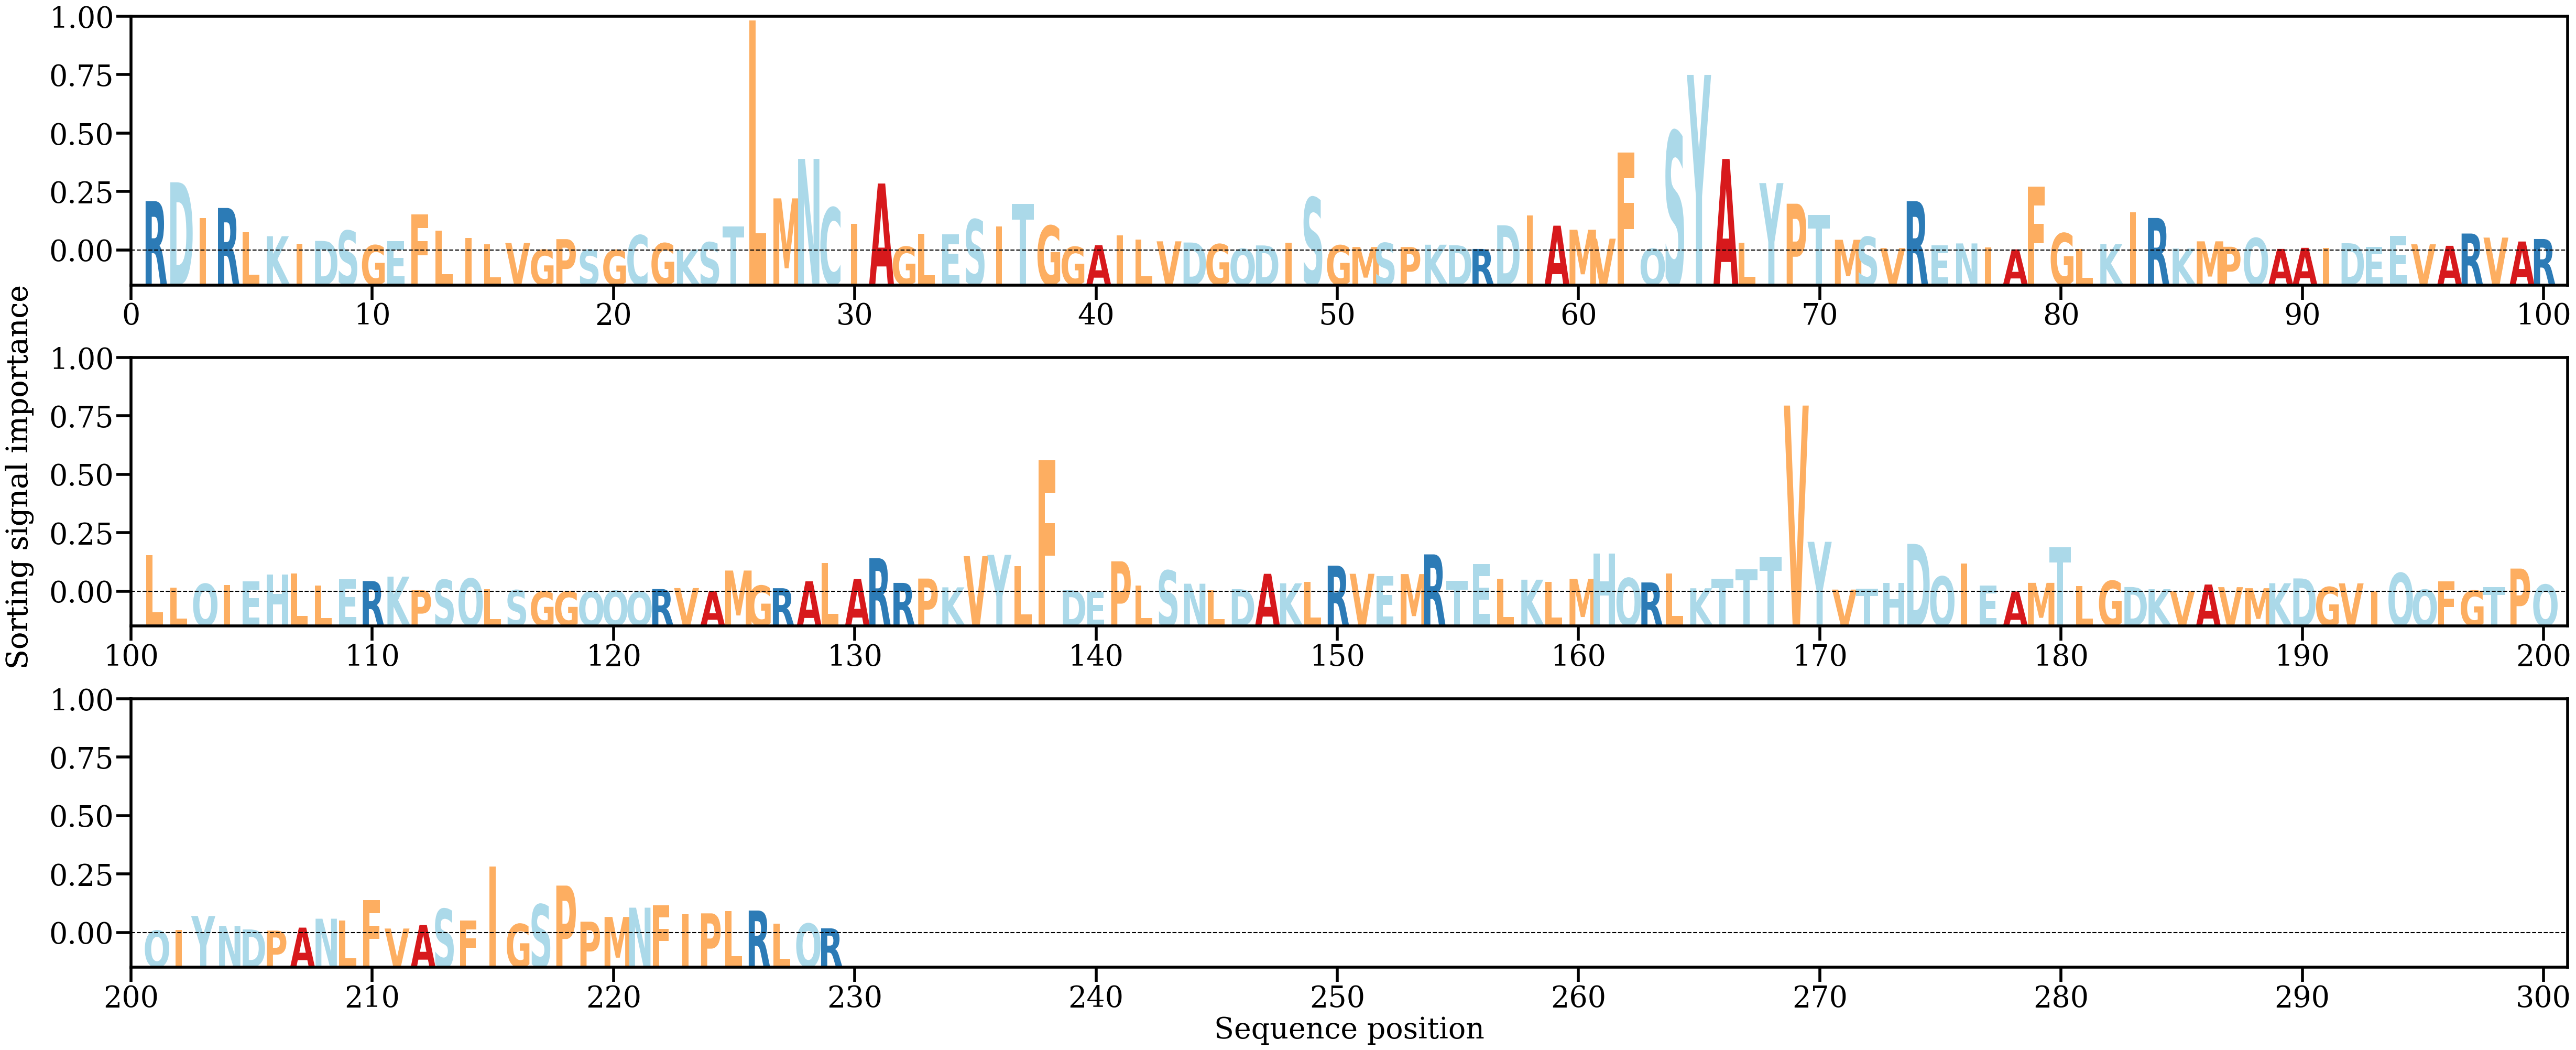

Data behind this chart, as committed beside it:
AA, Alpha
R, [0.01109715]
D, [0.0153291]
I, [0.0072638]
R, [0.00956086]
L, [0.00410251]
K, [0.00321885]
I, [0.00151527]
D, [0.0021617]
S, [0.00446872]
G, [0.00119857]
E, [0.00205822]
F, [0.00808799]
L, [0.00441452]
I, [0.00287674]
L, [0.00135391]
V, [0.00170754]
G, [0.00017933]
P, [0.00256207]
S, [0.00018019]
G, [0.00012536]
C, [0.00344546]
G, [0.00165327]
K, [0.0002574]
S, [0.00185874]
T, [0.00546952]
L, [0.05168332]
M, [0.01171974]
N, [0.02059234]
C, [0.00963997]
I, [0.00598575]
A, [0.01505431]
G, [0.00087494]
L, [0.00372854]
E, [0.00360758]
S, [0.0069893]
I, [0.00546887]
T, [0.01048417]
G, [0.00558655]
G, [0.00083823]
A, [0.00120303]
I, [0.00344196]
L, [0.00241141]
V, [0.00206877]
D, [0.00180487]
G, [0.00143759]
Q, [0.00037671]
D, [0.0011491]
I, [0.00181081]
S, [0.01191637]
G, [0.00117444]
M, [0.0007951]
S, [0.00170488]
P, [0.00079309]
K, [0.00131024]
D, [0.00119127]
R, [0.00035922]
D, [0.00567499]
I, [0.00786979]
A, [0.00558311]
M, [0.00467182]
... 169 more rows
